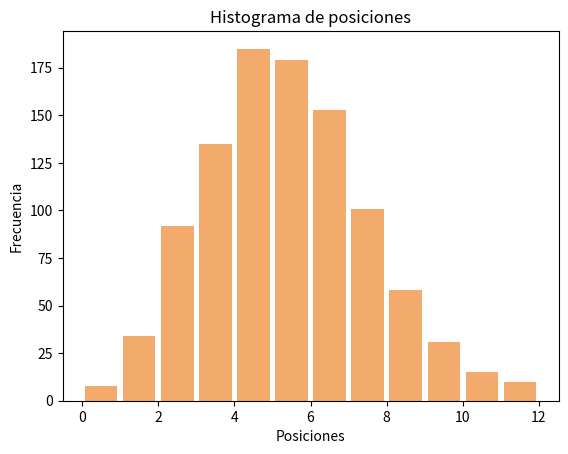

This chart was generated by the following Python code: (Note: this script raises an exception after producing the figure.)
# -*- coding: utf-8 -*-
"""
Created on Wed Nov  2 09:04:10 2022

[redacted]
"""

import random 
import numpy as np 
import matplotlib.pyplot as plt 
from scipy.stats import poisson
import scipy.special

p = 0.99

def Camino_Aleatorio(N,x0,p):
    trayectoria = np.zeros(N,dtype = np.int64)
    trayectoria[0]=x0
    for i in range(1,N):
        trayectoria[i] = trayectoria[i-1] + np.random.choice([0,1], p=[p,1-p])
        
    return trayectoria

N = 500

I = 1000

x = []

for i in range(I+1):
    x.append(Camino_Aleatorio(N,0,p)[-1])
    
 
media = np.mean(x)    
sigma = np.std(x)

def normal(x,mu, sigma):
    return 2*(1/((np.sqrt(2*np.pi))*sigma))*np.exp(-((x-mu)**2)/(2*sigma**2))


def Poisson(p,N,x): 
    lamb = int((1-p)*N)
    r = []
    for i in range(len(x)):
        r.append((((lamb)**abs(x[i]))/np.math.factorial(abs(x[i]))) * np.exp(-lamb))
    return np.array(r)


s= np.linspace(min(x), max(x) + 1,100)
w = np.linspace(min(x), max(x) + 1,500,dtype = np.int64)



intervalos = range(min(x), max(x) + 1) #calculamos los extremos de los intervalos
plt.figure()
#plt.plot(s, normal(s,media,sigma),'--', color = 'k')
#plt.plot(w,Poisson(p,N,w),'--', color = 'r')
plt.hist(x=x, bins= intervalos, density = False, color='#F2AB6D', rwidth=0.85)
plt.title('Histograma de posiciones')
plt.xlabel('Posiciones')
plt.ylabel('Frecuencia')
plt.xticks(10)






